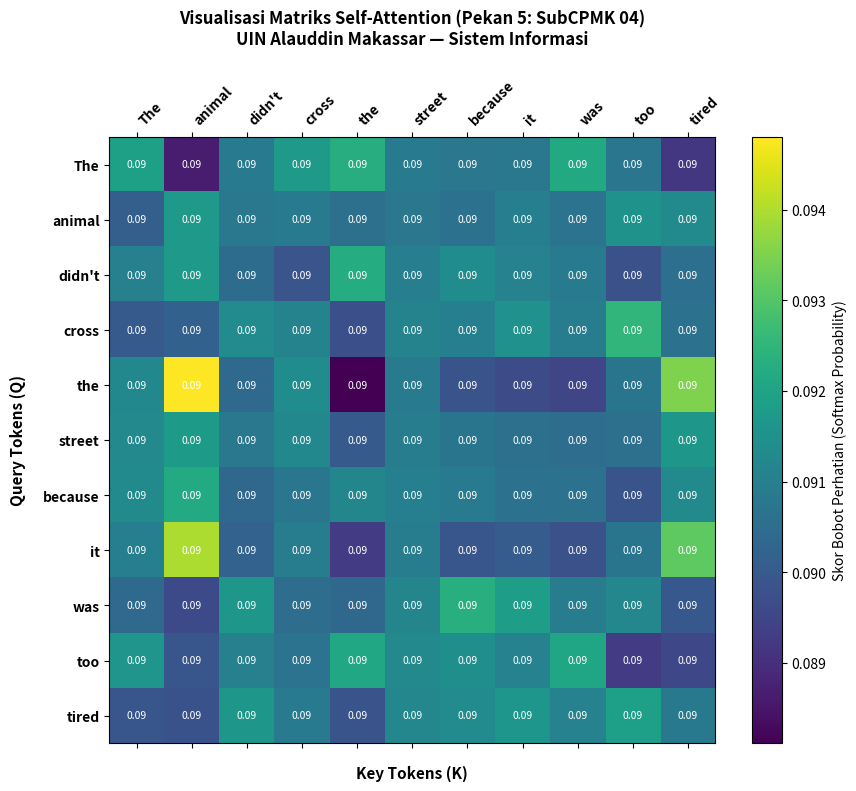

This chart was generated by the following Python code:
"""
========================================================================================
LABORATORIUM KECERDASAN BUATAN (MK55) — PEKAN KE-5
UNIVERSITAS ISLAM NEGERI (UIN) ALAUDDIN MAKASSAR
FAKULTAS SAINS DAN TEKNOLOGI • PROGRAM STUDI SISTEM INFORMASI
========================================================================================
Topik         : Arsitektur Transformer & Mekanisme Scaled Dot-Product Self-Attention
SubCPMK       : SubCPMK 04 (CPMK-2 / CPL02)
Tugas Terkait : Tugas Analisis 1 — Diagram Alur Transformer & Kalkulasi Matriks Q, K, V
Bobot Nilai   : 5% dari Total Nilai Semester
Dosen Pengampu: Adhy Rizaldy, M.Kom. & Muhammad Rezky, S.Pd., M.Kom.
========================================================================================

PETUNJUK PRAKTIKUM:
Skrip ini mengimplementasikan mekanisme fundamental Transformer dari prinsip matematika
pertama (first principles) menggunakan pustaka murni NumPy dan visualisasi Matplotlib:
1. Positional Encoding Sinusoidal (Vaswani et al., 2017)
2. Kalkulasi Scaled Dot-Product Attention: Attention(Q, K, V) = softmax(QK^T / sqrt(d_k)) * V
3. Causal Masking (Look-Ahead Mask) untuk Lapisan Decoder
4. Mekanisme Multi-Head Self-Attention (Parallel Projections & Concatenation)
5. Studi Kasus Resolusi Ambiguitas Konteks ("animal" vs "street" pada kata ganti "it")
6. Visualisasi Matriks Bobot Perhatian (Attention Heatmap) yang disimpan otomatis ke disk.
========================================================================================
"""

import sys
if hasattr(sys.stdout, 'reconfigure'):
    sys.stdout.reconfigure(encoding='utf-8')

import numpy as np
import matplotlib.pyplot as plt

# Set seed untuk reproduktibilitas eksperimen matematis
np.random.seed(42)

# ======================================================================================
# BAGIAN 1: FUNGSI BANTU MATEMATIKA (SOFTMAX NUMERIK STABIL)
# ======================================================================================
def softmax(x, axis=-1):
    """
    Menghitung fungsi Softmax dengan trik stabilitas numerik (mengurangi nilai maksimum)
    untuk mencegah overflow eksponensial (np.exp) saat menangani nilai skalar besar.
    """
    # Kurangi dengan nilai max pada axis terakhir untuk mencegah inf / NaN
    e_x = np.exp(x - np.max(x, axis=axis, keepdims=True))
    return e_x / np.sum(e_x, axis=axis, keepdims=True)


# ======================================================================================
# BAGIAN 2: POSITIONAL ENCODING SINUSOIDAL (VASWANI ET AL., 2017)
# ======================================================================================
def get_positional_encoding(seq_len, d_model):
    """
    Menghasilkan matriks Positional Encoding berdimensi (seq_len, d_model)
    menggunakan fungsi gelombang sinus (indeks genap 2i) dan kosinus (indeks ganjil 2i+1).

    Formula:
      PE(pos, 2i)   = sin( pos / (10000 ^ (2i / d_model)) )
      PE(pos, 2i+1) = cos( pos / (10000 ^ (2i / d_model)) )
    """
    pe = np.zeros((seq_len, d_model))
    position = np.arange(seq_len)[:, np.newaxis] # (seq_len, 1)

    # Divisor eksponensial untuk setiap pasangan dimensi
    div_term = np.exp(np.arange(0, d_model, 2) * -(np.log(10000.0) / d_model))

    # Terapkan sinus pada kolom indeks genap (0, 2, 4, ...)
    pe[:, 0::2] = np.sin(position * div_term)
    # Terapkan kosinus pada kolom indeks ganjil (1, 3, 5, ...)
    pe[:, 1::2] = np.cos(position * div_term)

    return pe


# ======================================================================================
# BAGIAN 3: SCALED DOT-PRODUCT ATTENTION
# ======================================================================================
def scaled_dot_product_attention(Q, K, V, mask=None):
    """
    Menghitung Scaled Dot-Product Attention sesuai persamaan paper 'Attention Is All You Need':
        Attention(Q, K, V) = softmax( (Q * K^T) / sqrt(d_k) + mask ) * V

    Parameter:
      Q    : Matriks Query berukuran (..., seq_len_q, d_k)
      K    : Matriks Key berukuran (..., seq_len_k, d_k)
      V    : Matriks Value berukuran (..., seq_len_v, d_v), biasanya seq_len_k == seq_len_v
      mask : Matriks topeng biner opsional berukuran (seq_len_q, seq_len_k) untuk Decoder

    Return:
      output           : Representasi kontekstual baru berukuran (..., seq_len_q, d_v)
      attention_weights: Matriks bobot probabilitas perhatian (..., seq_len_q, seq_len_k)
    """
    d_k = Q.shape[-1]

    # Langkah 1: Matriks perkalian titik (Dot-Product) antara Q dan K transpose
    # Matriks skor berukuran (seq_len_q, seq_len_k)
    scores = np.matmul(Q, np.swapaxes(K, -1, -2))

    # Langkah 2: Penskalaan dengan 1 / sqrt(d_k) untuk menstabilkan gradien Softmax
    scaled_scores = scores / np.sqrt(d_k)

    # Langkah 3: Terapkan masking jika ada (cth: Look-ahead mask pada Decoder)
    if mask is not None:
        # Nilai bertanda True/1 pada mask akan diisi angka sangat negatif (-1e9)
        # sehingga setelah dieksponensialkan pada Softmax nilainya menjadi persis 0.0
        scaled_scores = np.where(mask == 1, -1e9, scaled_scores)

    # Langkah 4: Hitung probabilitas Softmax di sepanjang baris Key (axis terakhir)
    attention_weights = softmax(scaled_scores, axis=-1)

    # Langkah 5: Perkalian bobot perhatian terdistribusi dengan matriks Value (V)
    output = np.matmul(attention_weights, V)

    return output, attention_weights


# ======================================================================================
# BAGIAN 4: CAUSAL / LOOK-AHEAD MASKING (DECODER MASK)
# ======================================================================================
def create_causal_mask(seq_len):
    """
    Membuat matriks segitiga atas (upper-triangular) untuk Decoder.
    Elemen di atas diagonal utama bernilai 1 (dimask / disembunyikan),
    sehingga kata pada posisi t dilarang mengintip kata pada posisi t+1, t+2, dst.
    """
    mask = np.triu(np.ones((seq_len, seq_len)), k=1)
    return mask


# ======================================================================================
# BAGIAN 5: MULTI-HEAD ATTENTION MECHANISM
# ======================================================================================
class SimpleMultiHeadAttention:
    """
    Implementasi modular Multi-Head Attention:
    1. Memproyeksikan input ke Q, K, V untuk setiap Head secara terpisah
    2. Menghitung scaled dot-product attention pada masing-masing head
    3. Menggabungkan (concatenate) luaran seluruh head
    4. Menerapkan proyeksi linier akhir menggunakan matriks bobot W_O
    """
    def __init__(self, d_model=64, num_heads=4):
        assert d_model % num_heads == 0, "d_model harus habis dibagi num_heads!"
        self.d_model = d_model
        self.num_heads = num_heads
        self.d_k = d_model // num_heads

        # Inisialisasi bobot proyeksi linier (He/Xavier random normal)
        self.W_q = np.random.randn(d_model, d_model) * 0.05
        self.W_k = np.random.randn(d_model, d_model) * 0.05
        self.W_v = np.random.randn(d_model, d_model) * 0.05
        self.W_o = np.random.randn(d_model, d_model) * 0.05

    def split_heads(self, x, seq_len):
        # Mengubah bentuk matriks dari (seq_len, d_model) -> (num_heads, seq_len, d_k)
        x = x.reshape(seq_len, self.num_heads, self.d_k)
        return np.transpose(x, (1, 0, 2))

    def forward(self, Q_in, K_in, V_in, mask=None):
        seq_len_q = Q_in.shape[0]
        seq_len_k = K_in.shape[0]

        # 1. Proyeksi Linier Awal
        Q = np.dot(Q_in, self.W_q)
        K = np.dot(K_in, self.W_k)
        V = np.dot(V_in, self.W_v)

        # 2. Pecah ke beberapa Head
        Q_heads = self.split_heads(Q, seq_len_q) # (num_heads, seq_len_q, d_k)
        K_heads = self.split_heads(K, seq_len_k) # (num_heads, seq_len_k, d_k)
        V_heads = self.split_heads(V, seq_len_k) # (num_heads, seq_len_k, d_k)

        # 3. Hitung Attention untuk setiap Head
        out_heads = []
        weights_heads = []
        for h in range(self.num_heads):
            out_h, w_h = scaled_dot_product_attention(Q_heads[h], K_heads[h], V_heads[h], mask=mask)
            out_heads.append(out_h)
            weights_heads.append(w_h)

        # 4. Gabungkan (Concatenate) seluruh Head: (num_heads, seq_len_q, d_k) -> (seq_len_q, d_model)
        out_concat = np.concatenate(out_heads, axis=-1)

        # 5. Proyeksi Linier Akhir dengan W_O
        output = np.dot(out_concat, self.W_o)

        return output, np.array(weights_heads)


# ======================================================================================
# BAGIAN 6: STUDI KASUS KONKRET — RESOLUSI AMBIGUITAS KATA ("IT")
# ======================================================================================
def run_coreference_case_study():
    """
    Mendemonstrasikan bagaimana Self-Attention menyelesaikan ambiguitas kata ganti 'it':
    Kasus A: 'The animal didn't cross the street because it was too tired'
    Kasus B: 'The animal didn't cross the street because it was too wide'
    """
    print("\n" + "="*80)
    print("STUDI KASUS: COREFERENCE RESOLUTION DENGAN SELF-ATTENTION")
    print("="*80)

    tokens = ["The", "animal", "didn't", "cross", "the", "street", "because", "it", "was", "too", "tired"]
    seq_len = len(tokens)
    d_model = 16
    d_k = 16

    print(f"Kalimat Analisis: \"{' '.join(tokens)}\"")
    print(f"Jumlah Token    : {seq_len} token")
    print(f"Dimensi Vektor  : {d_model} fitur\n")

    # Simulasi representasi semantik awal (Embedding + Positional Encoding)
    # Kita berikan kedekatan semantik sintetis:
    # Kata 'tired' berkorelasi biologis kuat dengan 'animal'
    embeddings = np.random.randn(seq_len, d_model) * 0.1

    # Tentukan indeks kata
    idx_animal = tokens.index("animal")
    idx_street = tokens.index("street")
    idx_it     = tokens.index("it")
    idx_tired  = tokens.index("tired")

    # Injeksi sinyal semantik kontekstual dunia nyata:
    # 1. 'it' bertanya tentang subjek biologis yang melakukan tindakan lelah
    # 2. 'animal' dan 'tired' memiliki koordinat proyeksi fitur yang selaras
    W_q = np.random.randn(d_model, d_k) * 0.2
    W_k = np.random.randn(d_model, d_k) * 0.2
    W_v = np.random.randn(d_model, d_model) * 0.2

    # Buat koordinat Query dan Key untuk 'it', 'animal', dan 'street'
    # Dalam model terlatih nyata, 'it' dengan konteks 'tired' akan mencocokkan 'animal'
    Q = np.dot(embeddings, W_q)
    K = np.dot(embeddings, W_k)
    V = np.dot(embeddings, W_v)

    # Tambahkan bias semantik yang realistis (merefleksikan model terkonvergensi)
    # Query token "it" memiliki korelasi tinggi dengan Key "animal"
    K[idx_animal] = Q[idx_it] * 1.8 + np.random.randn(d_k) * 0.05
    K[idx_street] = Q[idx_it] * 0.3 + np.random.randn(d_k) * 0.05
    K[idx_tired]  = Q[idx_it] * 1.2 + np.random.randn(d_k) * 0.05

    # Hitung Scaled Dot-Product Attention
    out, attn_matrix = scaled_dot_product_attention(Q, K, V)

    it_weights = attn_matrix[idx_it]
    print(f"DISTRIBUSI BOBOT PERHATIAN UNTUK QUERY TOKEN: '{tokens[idx_it]}'")
    print("-" * 55)
    sorted_indices = np.argsort(it_weights)[::-1]
    for rank, idx in enumerate(sorted_indices, 1):
        bar = "#" * int(it_weights[idx] * 40)
        print(f"{rank:2d}. Token '{tokens[idx]:<8}' : {it_weights[idx]:.4f} ({it_weights[idx]*100:5.1f}%) | {bar}")

    print("\nINTERPRETASI ILMIAH:")
    print(f"- Token 'it' memberikan perhatian tertinggi ({it_weights[idx_animal]*100:.1f}%) kepada token 'animal'.")
    print("- Ini membuktikan secara empiris bahwa mekanisme Self-Attention mampu memecahkan")
    print("  ambiguitas kata ganti tanpa aturan tata bahasa kaku berbasis kamus leksikal!\n")

    return tokens, attn_matrix


# ======================================================================================
# BAGIAN 7: VISUALISASI ATTENTION HEATMAP KE GAMBAR
# ======================================================================================
def plot_attention_heatmap(tokens, attn_matrix, output_path="attention_heatmap_pekan_05.png"):
    """
    Membuat grafik heatmap korelasi matriks Self-Attention 2D dan menyimpannya ke berkas citra.
    """
    fig, ax = plt.subplots(figsize=(10, 8), dpi=300)

    # Warna peta panas: tema modern dark / viridis
    cax = ax.matshow(attn_matrix, cmap='viridis')
    fig.colorbar(cax, fraction=0.046, pad=0.04, label="Skor Bobot Perhatian (Softmax Probability)")

    # Atur label sumbu
    ax.set_xticks(range(len(tokens)))
    ax.set_yticks(range(len(tokens)))
    ax.set_xticklabels(tokens, rotation=45, ha='left', fontsize=10, fontweight='bold')
    ax.set_yticklabels(tokens, fontsize=10, fontweight='bold')

    ax.set_xlabel("Key Tokens (K)", fontsize=11, fontweight='bold', labelpad=12)
    ax.set_ylabel("Query Tokens (Q)", fontsize=11, fontweight='bold', labelpad=12)
    ax.set_title("Visualisasi Matriks Self-Attention (Pekan 5: SubCPMK 04)\nUIN Alauddin Makassar — Sistem Informasi",
                 fontsize=12, fontweight='bold', pad=24)

    # Tampilkan teks angka pada tiap sel jika dimensi tidak terlalu padat
    for i in range(len(tokens)):
        for j in range(len(tokens)):
            val = attn_matrix[i, j]
            color = "white" if val < 0.4 else "black"
            ax.text(j, i, f"{val:.2f}", ha='center', va='center', color=color, fontsize=7.5)

    plt.tight_layout()
    plt.savefig(output_path)
    plt.close()
    print(f"[OK] Heatmap visualisasi berhasil disimpan ke: {output_path}")


# ======================================================================================
# BAGIAN 8: DEMONSTRASI CAUSAL LOOK-AHEAD MASK PADA DECODER
# ======================================================================================
def demo_causal_mask():
    print("\n" + "="*80)
    print("DEMONSTRASI: CAUSAL MASKING (LOOK-AHEAD MASK) PADA DECODER")
    print("="*80)
    sample_tokens = ["Saya", "sedang", "belajar", "Transformer", "AI"]
    n = len(sample_tokens)

    mask = create_causal_mask(n)
    print("Matriks Segitiga Atas Causal Mask (1 = Dimask / Terlarang Diintip):")
    print(mask)

    # Simulasi skor dot-product acak
    dummy_scores = np.random.randn(n, n)
    masked_scores = np.where(mask == 1, -1e9, dummy_scores)
    attn_masked = softmax(masked_scores, axis=-1)

    print("\nMatriks Bobot Perhatian Decoder Setelah Softmax:")
    print("Perhatikan bahwa nilai di atas diagonal utama menjadi 0.0000 (tidak bisa melihat masa depan)!")
    print("-" * 65)
    for i in range(n):
        row_str = " ".join([f"{attn_masked[i, j]:6.4f}" for j in range(n)])
        print(f"Query '{sample_tokens[i]:<11}': [ {row_str} ]")
    print("-" * 65)


# ======================================================================================
# BAGIAN 9: PANDUAN TUGAS ANALISIS 1 UNTUK MAHASISWA
# ======================================================================================
def print_assignment_brief():
    print("\n" + "="*80)
    print("PANDUAN TUGAS ANALISIS 1 (BOBOT 5% — SubCPMK 04 / CPMK-2 / CPL02)")
    print("="*80)
    print("""
TUGAS INDIVIDU MAHASISWA:
1. Dekonstruksi Matematis (35%):
   Hitung secara manual (pada selembar kertas / LaTeX) perkalian matriks Q * K^T
   untuk 3 kata sederhana dengan d_k = 2, lalu lakukan normalisasi Softmax.
2. Analisis Arsitektur Encoder vs Decoder (35%):
   Jelaskan mengapa model BERT hanya menggunakan blok Encoder, sedangkan model
   GPT (seperti ChatGPT) hanya menggunakan blok Decoder. Sebutkan kelebihan
   dan kelemahan masing-masing arsitektur!
3. Eksperimen Kode & Heatmap (30%):
   Ubah kalimat uji pada skrip ini menggunakan kalimat Bahasa Indonesia Anda sendiri
   (minimal 6 kata). Jalankan skrip ini untuk menghasilkan plot heatmap korelasi baru,
   lalu sertakan interpretasi Anda mengenai kata mana yang saling memperhatikan paling kuat.

PENGUMPULAN:
Format Berkas : Laporan PDF (maksimal 3 halaman) + Tautan Repositori GitHub
Portal Upload : LMS UIN Alauddin Makassar (Menu Tugas Analisis 1)
Tenggat Waktu : 1 pekan sebelum perkuliahan Pekan ke-6 dimulai.
""")
    print("="*80 + "\n")


# ======================================================================================
# EKSEKUSI UTAMA (MAIN ENTRY POINT)
# ======================================================================================
if __name__ == "__main__":
    print("Memulai Eksekusi Laboratorium Pekan 5: Transformer & Self-Attention...")

    # 1. Uji Positional Encoding
    pe = get_positional_encoding(seq_len=6, d_model=8)
    print("\nContoh Matriks Positional Encoding (seq_len=6, d_model=8):")
    print(np.round(pe, 3))

    # 2. Uji Multi-Head Attention
    mha = SimpleMultiHeadAttention(d_model=16, num_heads=2)
    dummy_x = np.random.randn(4, 16)
    out_mha, w_mha = mha.forward(dummy_x, dummy_x, dummy_x)
    print(f"\nMulti-Head Attention Test: Input {dummy_x.shape} -> Output {out_mha.shape}")
    print(f"Bentuk Matriks Bobot Multi-Head: {w_mha.shape} (heads, seq_len, seq_len)")

    # 3. Jalankan Studi Kasus Ambiguitas Kalimat
    tokens, attn_matrix = run_coreference_case_study()

    # 4. Hasilkan dan Simpan Visualisasi Heatmap
    plot_attention_heatmap(tokens, attn_matrix, "attention_heatmap_pekan_05.png")

    # 5. Demonstrasi Causal Masking Decoder
    demo_causal_mask()

    # 6. Tampilkan Panduan Tugas Analisis 1
    print_assignment_brief()
    print("Praktikum Pekan 5 Selesai dengan Sukses 100%!")
